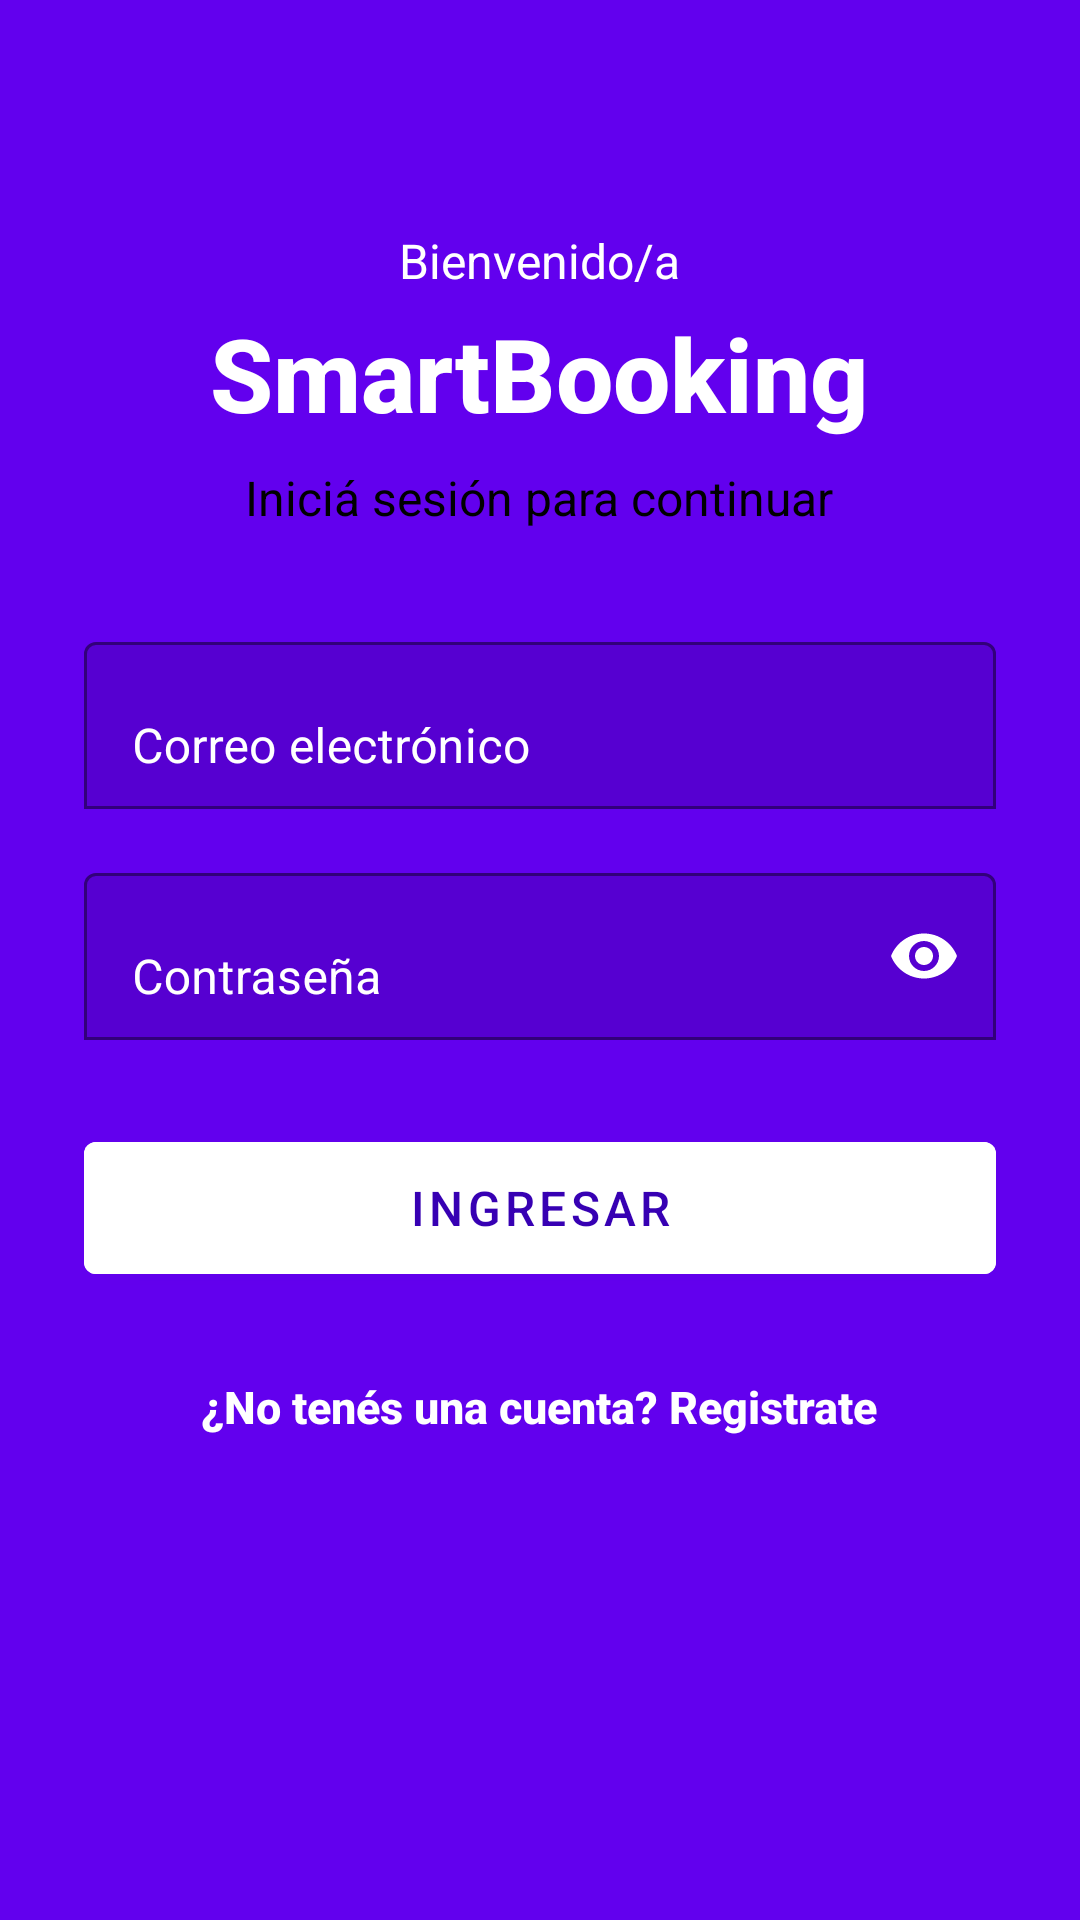

This screen was rendered from an Android layout file. Write that file and the resources it references.
<!-- AndroidManifest.xml: activity theme Theme.SmartBooking.Auth -->
<!-- res/layout/activity_login.xml -->
<?xml version="1.0" encoding="utf-8"?>
<ScrollView xmlns:android="http://schemas.android.com/apk/res/android"
    xmlns:app="http://schemas.android.com/apk/res-auto"
    android:layout_width="match_parent"
    android:layout_height="match_parent"
    android:background="@color/purple_500"
    android:fillViewport="true">

    <LinearLayout
        android:layout_width="match_parent"
        android:layout_height="wrap_content"
        android:gravity="center_horizontal"
        android:orientation="vertical"
        android:padding="28dp">

        <TextView
            android:layout_width="wrap_content"
            android:layout_height="wrap_content"
            android:layout_marginTop="48dp"
            android:fontFamily="sans-serif"
            android:text="@string/login_welcome"
            android:textColor="@color/white"
            android:textSize="16sp" />

        <TextView
            android:layout_width="wrap_content"
            android:layout_height="wrap_content"
            android:layout_marginTop="4dp"
            android:fontFamily="sans-serif-medium"
            android:text="@string/app_name"
            android:textColor="@color/white"
            android:textSize="34sp"
            android:textStyle="bold" />

        <TextView
            android:layout_width="wrap_content"
            android:layout_height="wrap_content"
            android:layout_marginTop="8dp"
            android:layout_marginBottom="32dp"
            android:fontFamily="sans-serif"
            android:gravity="center"
            android:text="@string/login_subtitle"
            android:textColor="@color/black"
            android:textSize="16sp" />

        <com.google.android.material.textfield.TextInputLayout
            android:layout_width="match_parent"
            android:layout_height="wrap_content"
            android:hint="@string/hint_email"
            android:textColorHint="@color/white"
            app:boxBackgroundMode="outline"
            app:boxStrokeColor="@color/white"
            app:hintTextColor="@color/white">

            <com.google.android.material.textfield.TextInputEditText
                android:id="@+id/etEmail"
                android:layout_width="match_parent"
                android:layout_height="wrap_content"
                android:inputType="textEmailAddress"
                android:maxLines="1"
                android:textColor="@color/white" />
        </com.google.android.material.textfield.TextInputLayout>

        <com.google.android.material.textfield.TextInputLayout
            android:layout_width="match_parent"
            android:layout_height="wrap_content"
            android:layout_marginTop="16dp"
            android:hint="@string/hint_password"
            android:textColorHint="@color/white"
            app:boxBackgroundMode="outline"
            app:boxStrokeColor="@color/white"
            app:endIconMode="password_toggle"
            app:endIconTint="@color/white"
            app:hintTextColor="@color/white">

            <com.google.android.material.textfield.TextInputEditText
                android:id="@+id/etPassword"
                android:layout_width="match_parent"
                android:layout_height="wrap_content"
                android:inputType="textPassword"
                android:maxLines="1"
                android:textColor="@color/white" />
        </com.google.android.material.textfield.TextInputLayout>

        <ProgressBar
            android:id="@+id/progressLogin"
            android:layout_width="wrap_content"
            android:layout_height="wrap_content"
            android:layout_marginTop="12dp"
            android:indeterminateTint="@color/white"
            android:visibility="gone" />

        <com.google.android.material.button.MaterialButton
            android:id="@+id/btnIngresar"
            android:layout_width="match_parent"
            android:layout_height="56dp"
            android:layout_marginTop="28dp"
            android:backgroundTint="@color/white"
            android:text="@string/login_submit"
            android:textColor="@color/purple_700"
            android:textSize="16sp"
            app:fontFamily="sans-serif-medium" />

        <TextView
            android:id="@+id/tvRegistro"
            android:layout_width="wrap_content"
            android:layout_height="wrap_content"
            android:layout_marginTop="28dp"
            android:clickable="true"
            android:focusable="true"
            android:fontFamily="sans-serif-medium"
            android:text="@string/login_go_register"
            android:textColor="@color/white"
            android:textSize="15sp"
            android:textStyle="bold" />

    </LinearLayout>
</ScrollView>
<!-- resources referenced by this layout -->
<resources>
  <string name="app_name">SmartBooking</string>
  <string name="hint_email">Correo electrónico</string>
  <string name="hint_password">Contraseña</string>
  <string name="login_go_register">¿No tenés una cuenta? Registrate</string>
  <string name="login_submit">Ingresar</string>
  <string name="login_subtitle">Iniciá sesión para continuar</string>
  <string name="login_welcome">Bienvenido/a</string>
  <style name="Theme.SmartBooking.Auth" parent="Theme.MaterialComponents.DayNight.NoActionBar">
          <item name="android:windowBackground">@color/purple_500</item>
          <item name="android:statusBarColor">@color/purple_500</item>
          <item name="android:navigationBarColor">@color/purple_500</item>
          <item name="colorPrimary">@color/white</item>
      </style>
  <!-- not gathered from this repository: default colours our renderer supplied (Android Studio template values) -->
  <color name="purple_500">#FF6200EE</color>
  <color name="purple_700">#FF3700B3</color>
  <color name="black">#FF000000</color>
  <color name="white">#FFFFFFFF</color>
</resources>
